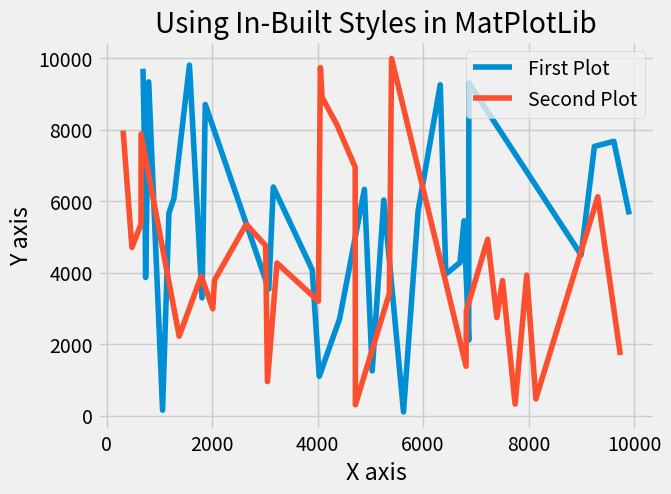

Reproduce this figure in Python.
# Date 18-06-2021

import matplotlib.pyplot as plt
import numpy as np

x1 = np.array([6326, 1061, 5255, 9910, 4032, 5036, 1182, 6432, 8997, 3161, 9249,
               1871, 6866, 6700,  798, 5905,  690, 1571,  740,  720, 5629, 3075,
               6868, 4888, 4418, 1278, 9617, 6777, 1809, 3898])
y1 = np.array([9699, 7403, 3863, 9333,  154, 5663, 6085, 9799, 3294, 8701, 3536,
               6394, 4080, 1099, 2709, 6328, 1252, 6028,  105, 5719, 9252, 3958,
               4282, 5450, 2109, 9304, 4491, 7527, 7671, 5623])

x2 = np.array([313, 2647, 7225, 2046, 4713, 6821, 8139, 3050, 2013, 3015, 6815,
               4368, 3230, 7745, 7966, 4053, 4717, 4016, 1376,  653, 4085,  480,
               7399, 5362,  653, 1794, 7507, 5403, 9313, 9741])
y2 = np.array([7971, 4700, 5357, 7873, 2221, 3902, 2987, 3787, 5352, 4755,  952,
               4267, 3203, 9733, 8905, 8131, 6948,  303, 3423, 9987, 1383, 2936,
               4932, 2743, 3779,  322, 3930,  468, 6119, 1695])


x1.sort()
x2.sort()

plt.style.use('fivethirtyeight')
plt.plot(x1, y1, label='First Plot')
plt.plot(x2, y2, label='Second Plot')
plt.xlabel('X axis')
plt.ylabel('Y axis')
plt.title('Using In-Built Styles in MatPlotLib')
plt.legend()
plt.show()
